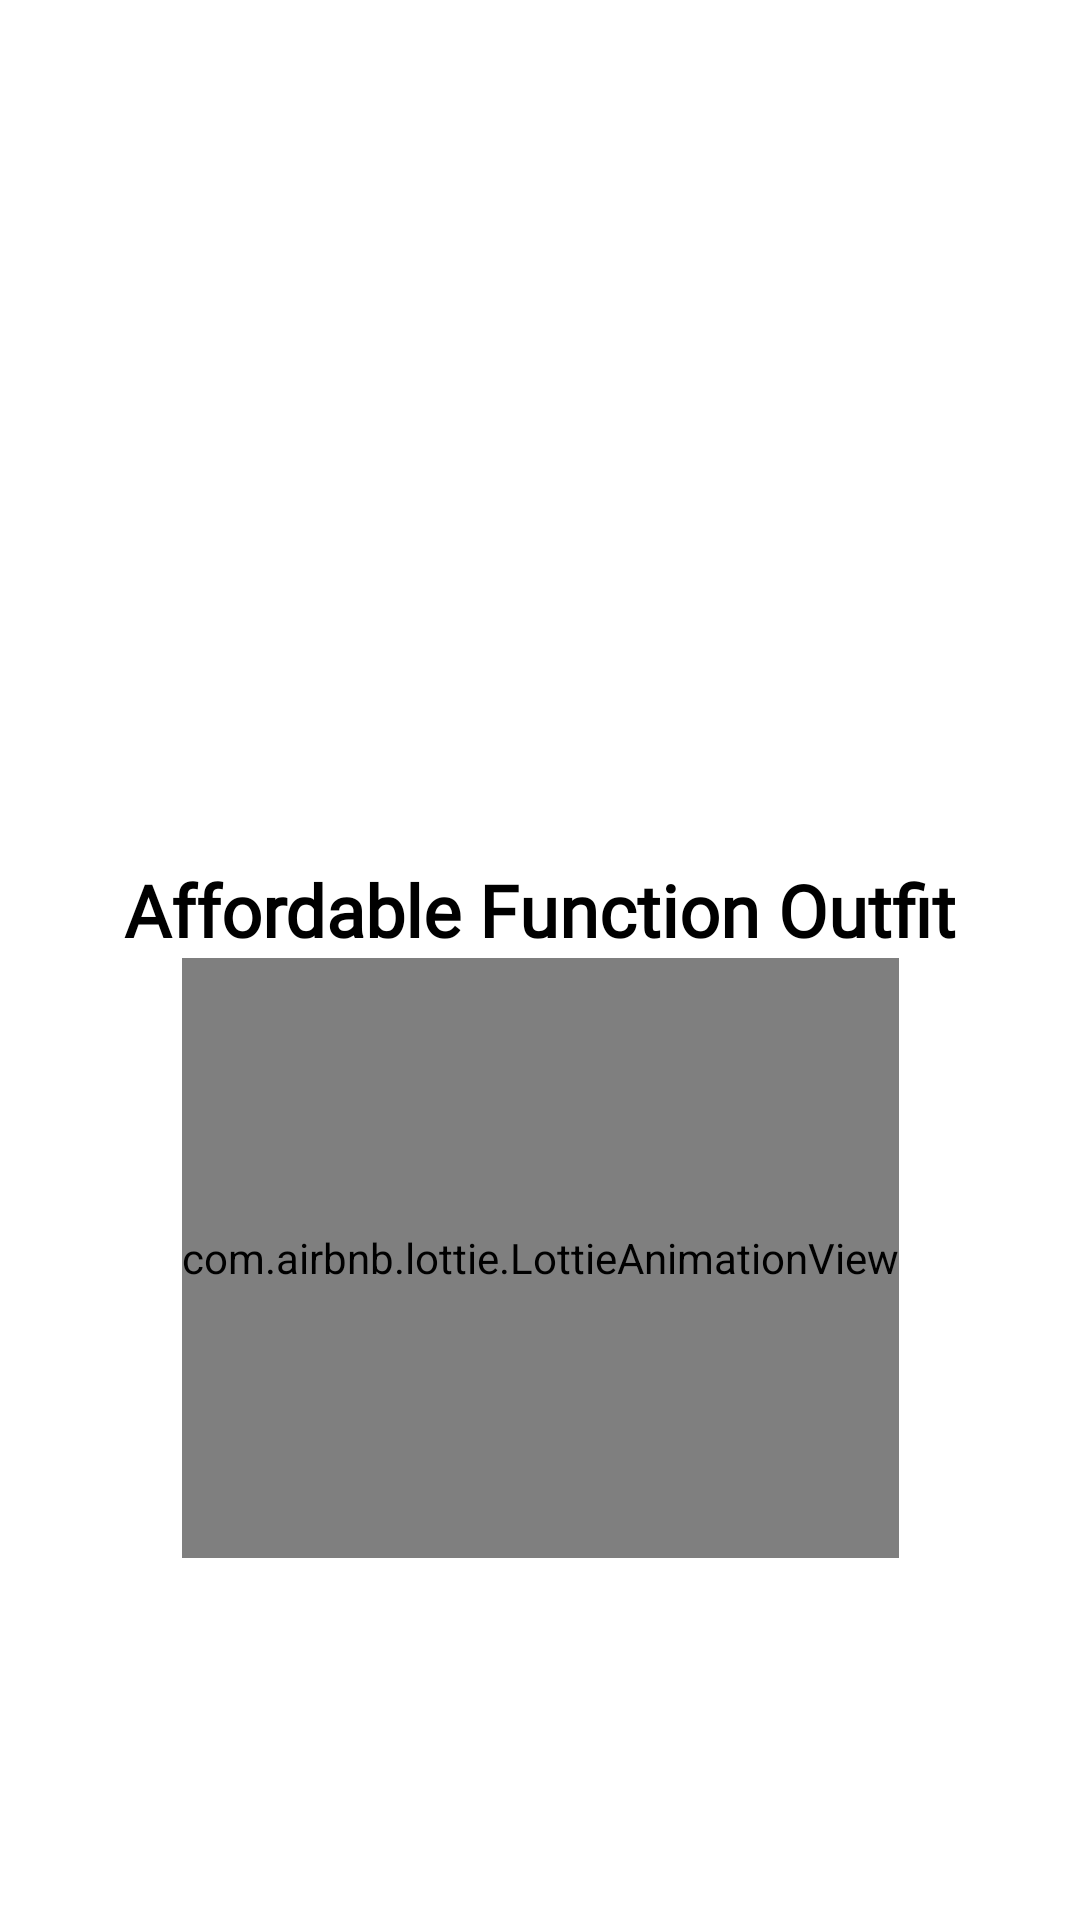

Write the Android layout XML for this screen, with the resource values it uses.
<!-- AndroidManifest.xml: activity theme Theme.AffordableFunctionOutfit.NoActionBar -->
<!-- res/layout/activity_splash.xml -->
<?xml version="1.0" encoding="utf-8"?>
<androidx.constraintlayout.widget.ConstraintLayout xmlns:android="http://schemas.android.com/apk/res/android"
    xmlns:app="http://schemas.android.com/apk/res-auto"
    xmlns:tools="http://schemas.android.com/tools"
    android:layout_width="match_parent"
    android:layout_height="match_parent"
    tools:context=".Common.SplashActivity"
    android:background="@color/white">

    <ImageView
        android:id="@+id/splash_bg"
        android:layout_width="match_parent"
        android:layout_height="match_parent"
        android:src="@drawable/gradient"
        app:layout_constraintBottom_toBottomOf="parent"
        app:layout_constraintEnd_toEndOf="parent"
        app:layout_constraintStart_toStartOf="parent"
        app:layout_constraintTop_toTopOf="parent" />


    <ImageView
        android:id="@+id/logo"
        android:layout_width="120dp"
        android:layout_height="120dp"
        android:src="@drawable/splash_image"
        app:layout_constraintBottom_toBottomOf="parent"
        app:layout_constraintEnd_toEndOf="parent"
        app:layout_constraintHorizontal_bias="0.498"
        app:layout_constraintStart_toStartOf="parent"
        app:layout_constraintTop_toTopOf="parent"
        app:layout_constraintVertical_bias="0.261" />

    <TextView
        android:id="@+id/app_name"
        android:layout_width="wrap_content"
        android:layout_height="wrap_content"
        android:fontFamily="@font/aclonica"
        android:text="Affordable Function Outfit"
        android:textSize="24sp"
        android:textStyle="bold"
        android:textColor="@color/black"
        app:layout_constraintBottom_toBottomOf="parent"
        app:layout_constraintEnd_toEndOf="parent"
        app:layout_constraintStart_toStartOf="parent"
        app:layout_constraintTop_toBottomOf="@+id/logo"
        app:layout_constraintVertical_bias="0.089" />

    <com.airbnb.lottie.LottieAnimationView
        android:id="@+id/lottie"
        android:layout_width="wrap_content"
        android:layout_height="200dp"
        app:layout_constraintVertical_bias="0"
        app:layout_constraintBottom_toBottomOf="parent"
        app:layout_constraintEnd_toEndOf="parent"
        app:lottie_autoPlay="true"
        app:lottie_rawRes="@raw/shopping"
        app:layout_constraintStart_toStartOf="parent"
        app:layout_constraintTop_toBottomOf="@+id/app_name" />

</androidx.constraintlayout.widget.ConstraintLayout>
<!-- resources referenced by this layout -->
<resources>
  <color name="black">#FF000000</color>
  <color name="white">#FFFFFFFF</color>
  <style name="Theme.AffordableFunctionOutfit.NoActionBar">
          <item name="windowActionBar">false</item>
          <item name="windowNoTitle">true</item>
      </style>
</resources>
